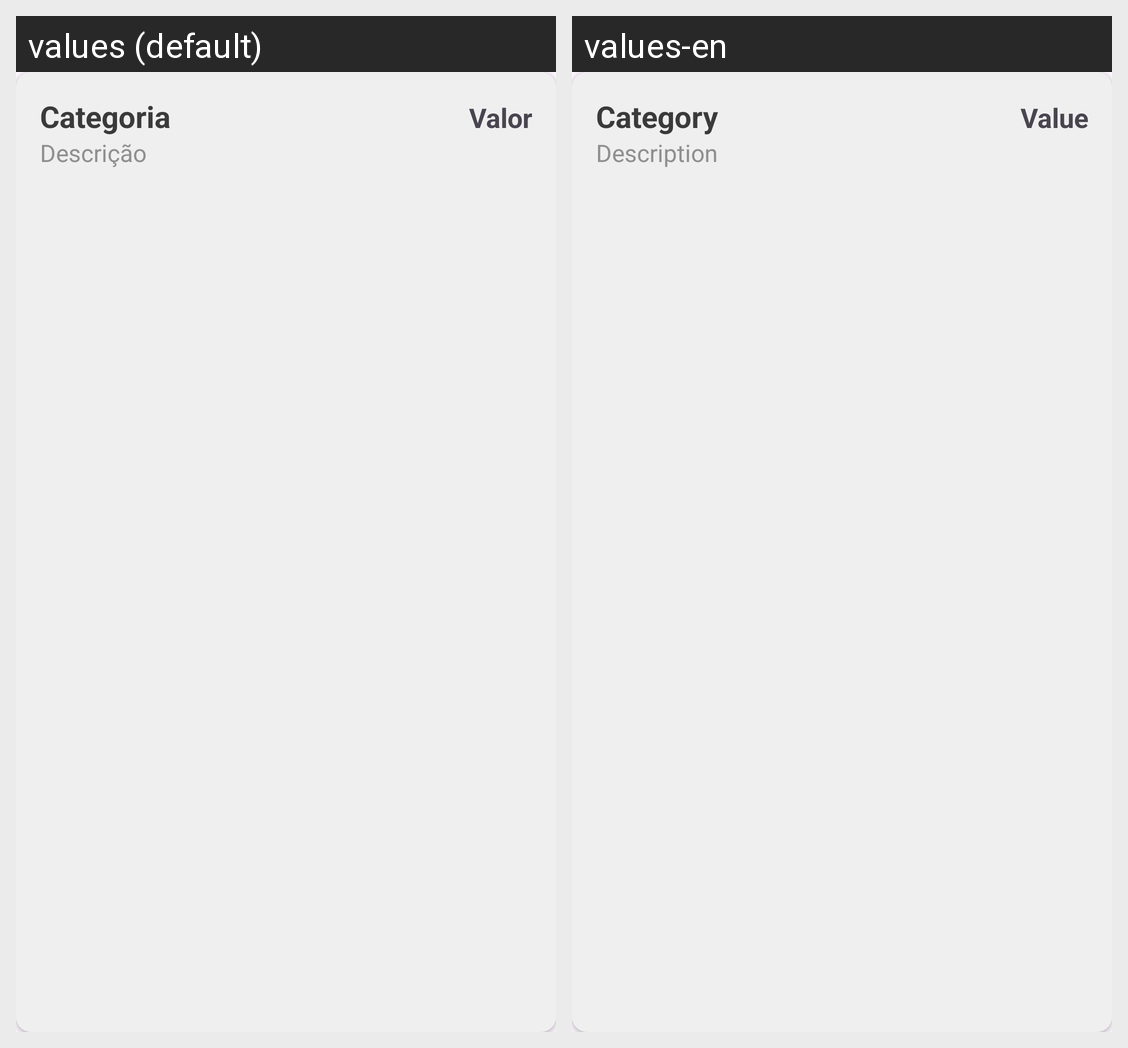

Locale-by-locale string values for the Android screen shown in this grid:
Android screen res/layout/adapter_lista_movimentacao.xml rendered under 2 locales, left to right: values (default), values-en. Device: Nexus 5 (rendered at 1080×1920; each locale shown at half size, 540×960, under a caption strip naming it); theme Theme.PoupaMais.
Strings drawn on this screen, with the default value and each locale's value (text and hints the layout hard-codes, and strings that could not be matched under every locale, appear in the picture but are not listed):

categoria
  values: Categoria
  values-en: Category

valor
  values: Valor
  values-en: Value

descri_o
  values: Descrição
  values-en: Description
